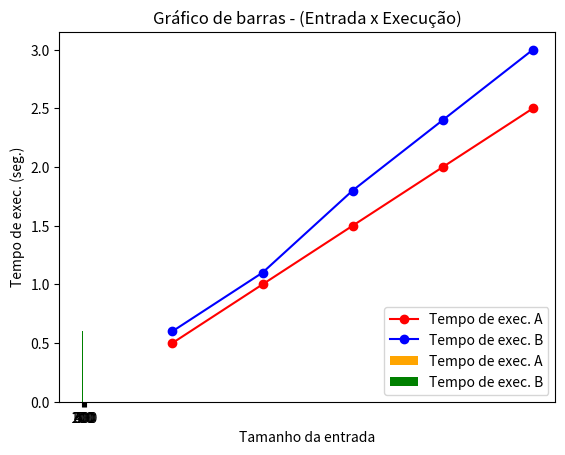

Python code for this plot:
import matplotlib.pyplot as plt
import numpy as np

entrada = [100, 200, 300, 400, 500]

tempo_A = [0.5, 1.0, 1.5, 2.0, 2.5];   

tempo_B = [0.6, 1.1, 1.8, 2.4, 3.0]

#GRÁFICO DE LINHA

plt.title('Gráfico de linha - (Entrada x Execução)') #Título do gráfico
plt.xlabel("Tamanho da entrada") # Título do eixo
plt.plot(entrada,tempo_A,color = "red",marker='o',label='Tempo de exec. A') #(X , Y, cor da linha, marcação no ponto,nome na legenda)
plt.ylabel("Tempo de exec. (seg.)")
plt.plot(entrada,tempo_B,color = "blue", marker ='o',label='Tempo de exec. B')

plt.legend()

plt.show()

#GRÁFICO DE BARRA

largura = 0.35 # Largura das barras
x = np.arange(len(entrada)) # Posições no eixo X (0, 1, 2, 3, 4)

plt.title("Gráfico de barras - (Entrada x Execução)")
plt.xlabel("Tamanho da entrada")
plt.ylabel("Tempo de exec. (seg.)")


plt.bar(x - largura/2, tempo_A, largura, color="orange", label="Tempo de exec. A") # (pos. x da barra, altura da barra, largura da barra, cor da barra, nome na legenda)
plt.bar(x + largura/2, tempo_B, largura, color="green", label="Tempo de exec. B")  

plt.xticks(x,entrada)

plt.legend()

plt.show() 